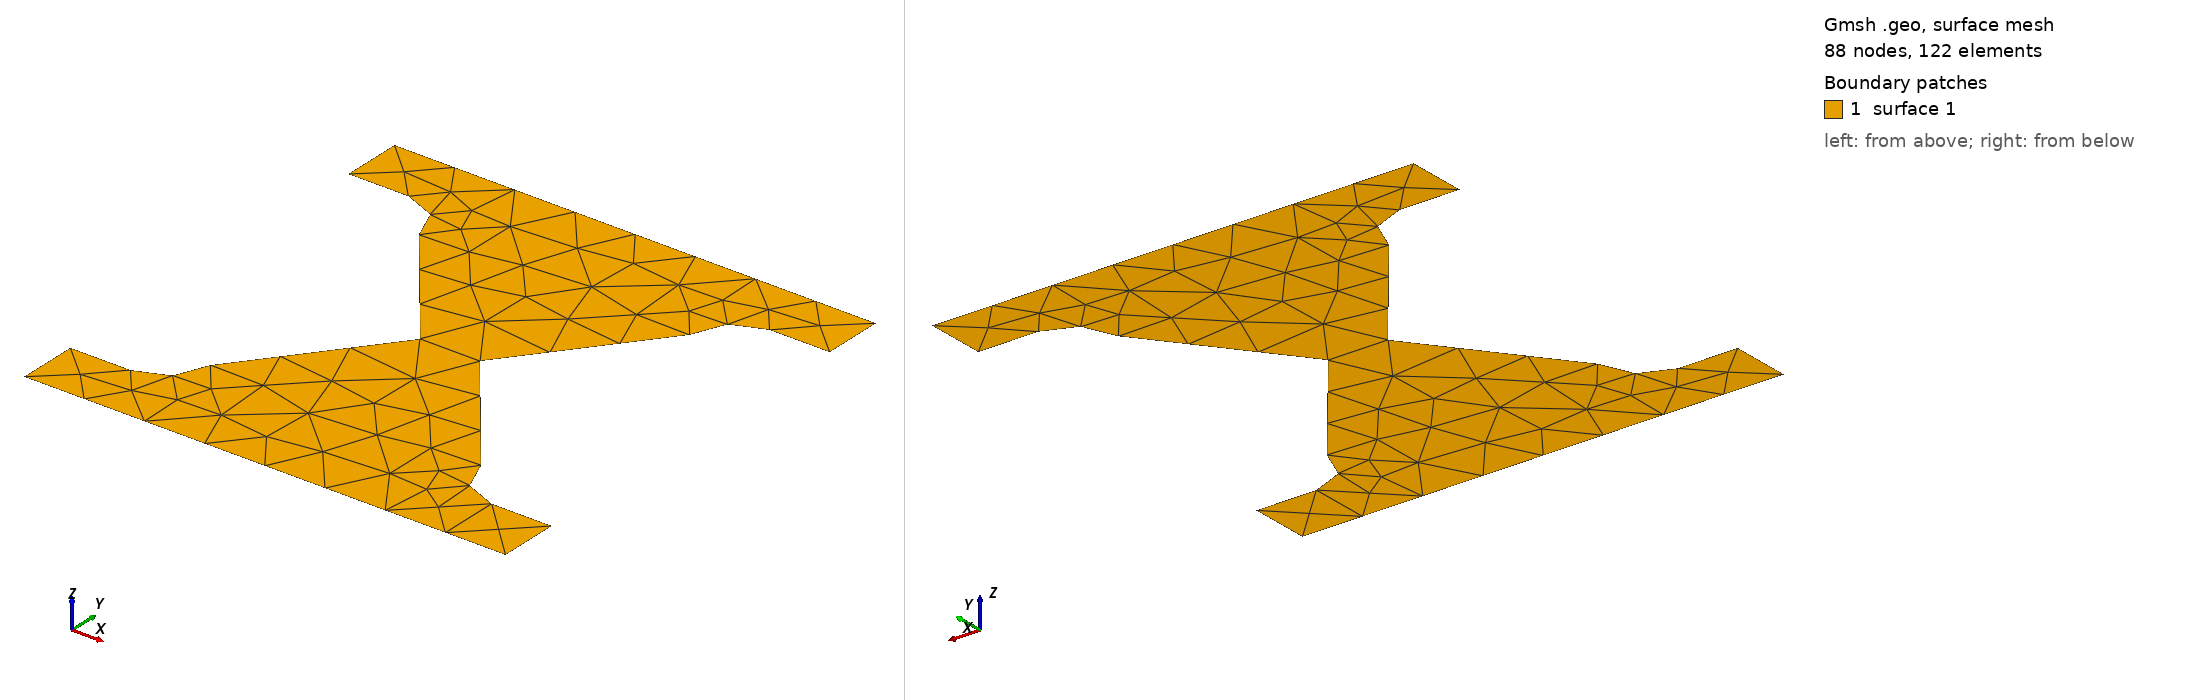

Gmsh geometry script, surface-meshed: 88 nodes, 122 surface elements. Boundary patches (legend numbers): 1 surface 1. Left view from above one corner, right view from below the opposite corner. The script declares no physical surfaces, so the legend lists its geometric surfaces. The drawing asked Gmsh for element sizes between 1% and 20% of the model's largest extent; the script's own settings can give other sizes.

=== Hysteretic Steel Damper.geo (drawn) ===
Point(1) = {0,0,0};
Point(2)= {320,0,0};
Point(3)= {320,40,0};
Point(4) =  {280,40,0};
Point(5)= {250,70,0};
Point(6)= {180,160,0};
Point(7) ={250,250,0};
Point(8) = {280,280,0};
Point(9)= {320,280,0};
Point(10) = {320,320,0};
Point(11) ={0,320,0};
Point(12) ={0,280,0};
Point(13) ={40,280,0};
Point(14) ={70,250,0};
Point(15) ={140,160,0};
Point(16) = {70,70,0};
Point(17) =  {40,40,0};
Point(18) = {0,40,0};



Point(23) = {40,70,0};
Point(22) = {40,250,0};
Point(21) = {280,250,0};
Point(20) = {280,70,0};



Line(1) = {1,2};
Line(2) = {2,3};
Line(3) = {3,4};
Circle(4) = {4,20,5};
Line(5) = {5,6};
Line(6) = {6,7};
Circle(7) = {7,21,8};
Line(8) = {8,9};
Line(9) = {9,10};
Line(10) = {10,11};
Line(11) = {11,12};
Line(12) = {12,13};
Circle(13) = {13,22,14};
Line(14) = {14,15};
Line(15) = {15,16};
Circle(16) = {16, 23, 17};
Line(17) = {17, 18};
Line(18) = {18, 1};


Curve Loop(1) = {1,2,3,4,5,6,7,8,9,10,11,12,13,14,15,16,17,18};
Plane Surface(1) = {1};

Mesh.Algorithm = 8;
Mesh.MshFileVersion = 2;
Mesh 2;
//RecombineMesh;
